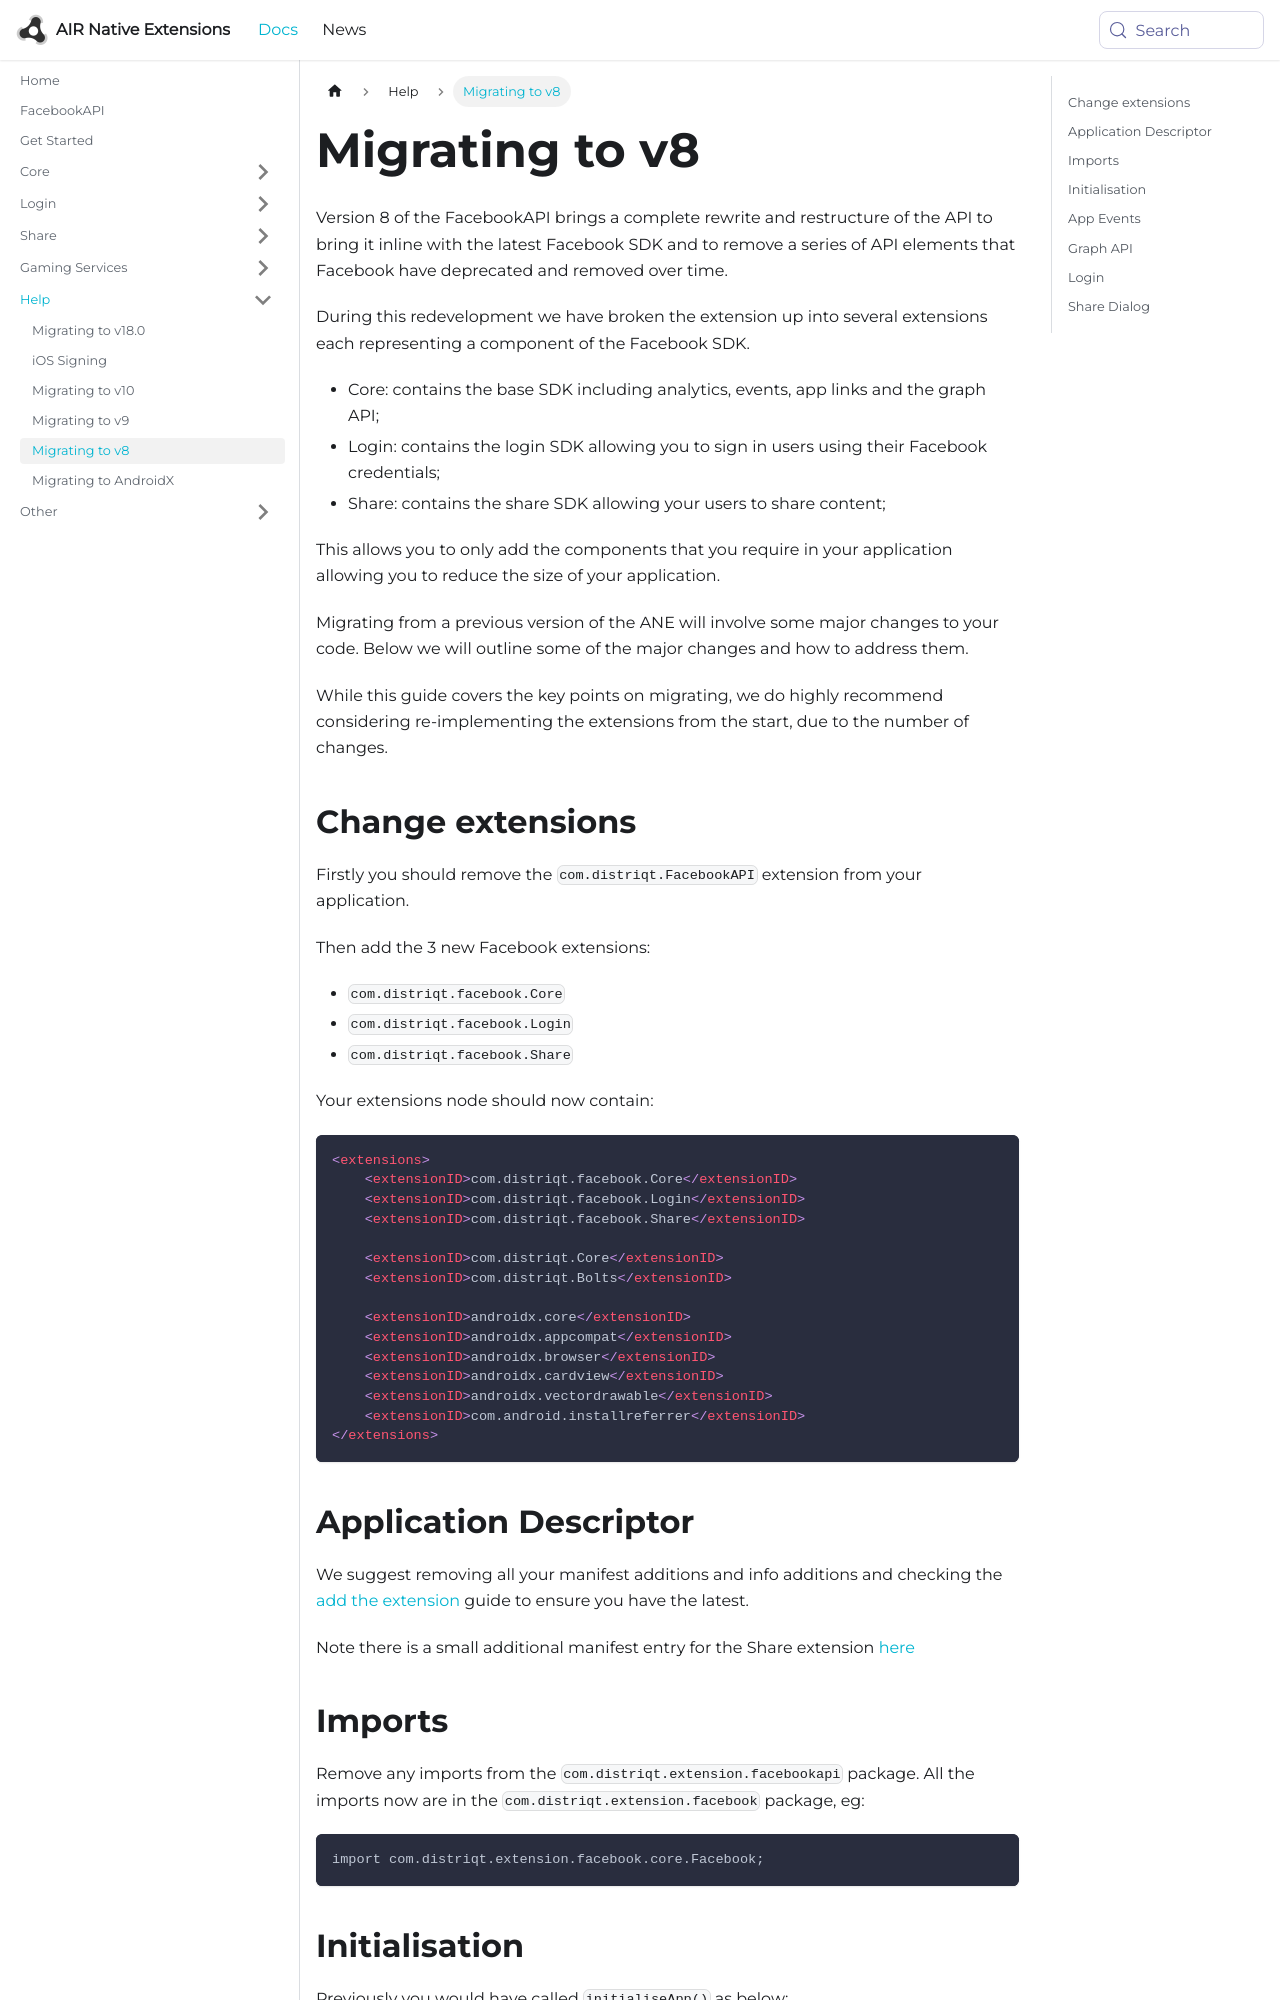

repository: airnativeextensions/nativeextensions-documentation · page: docs/facebookapi/migrating-to-version-8/index.html · generator: docusaurus

---
title: Migrating to v8
---

Version 8 of the FacebookAPI brings a complete rewrite and restructure of the API to bring it inline with the latest Facebook SDK and to remove a series of API elements that Facebook have deprecated and removed over time.

During this redevelopment we have broken the extension up into several extensions each representing a component of the Facebook SDK.

- Core: contains the base SDK including analytics, events, app links and the graph API;
- Login: contains the login SDK allowing you to sign in users using their Facebook credentials;
- Share: contains the share SDK allowing your users to share content;

This allows you to only add the components that you require in your application allowing you to reduce the size of your application.


Migrating from a previous version of the ANE will involve some major changes to your code. Below we will outline some of the major changes and how to address them.

While this guide covers the key points on migrating, we do highly recommend considering re-implementing the extensions from the start, due to the number of changes. 


## Change extensions

Firstly you should remove the `com.distriqt.FacebookAPI` extension from your application.

Then add the 3 new Facebook extensions:

- `com.distriqt.facebook.Core`
- `com.distriqt.facebook.Login`
- `com.distriqt.facebook.Share`


Your extensions node should now contain:

```xml
<extensions>
    <extensionID>com.distriqt.facebook.Core</extensionID>
    <extensionID>com.distriqt.facebook.Login</extensionID>
    <extensionID>com.distriqt.facebook.Share</extensionID>

    <extensionID>com.distriqt.Core</extensionID>
    <extensionID>com.distriqt.Bolts</extensionID>

    <extensionID>androidx.core</extensionID>
    <extensionID>androidx.appcompat</extensionID>
    <extensionID>androidx.browser</extensionID>
    <extensionID>androidx.cardview</extensionID>
    <extensionID>androidx.vectordrawable</extensionID>
    <extensionID>com.android.installreferrer</extensionID>
</extensions>
```
